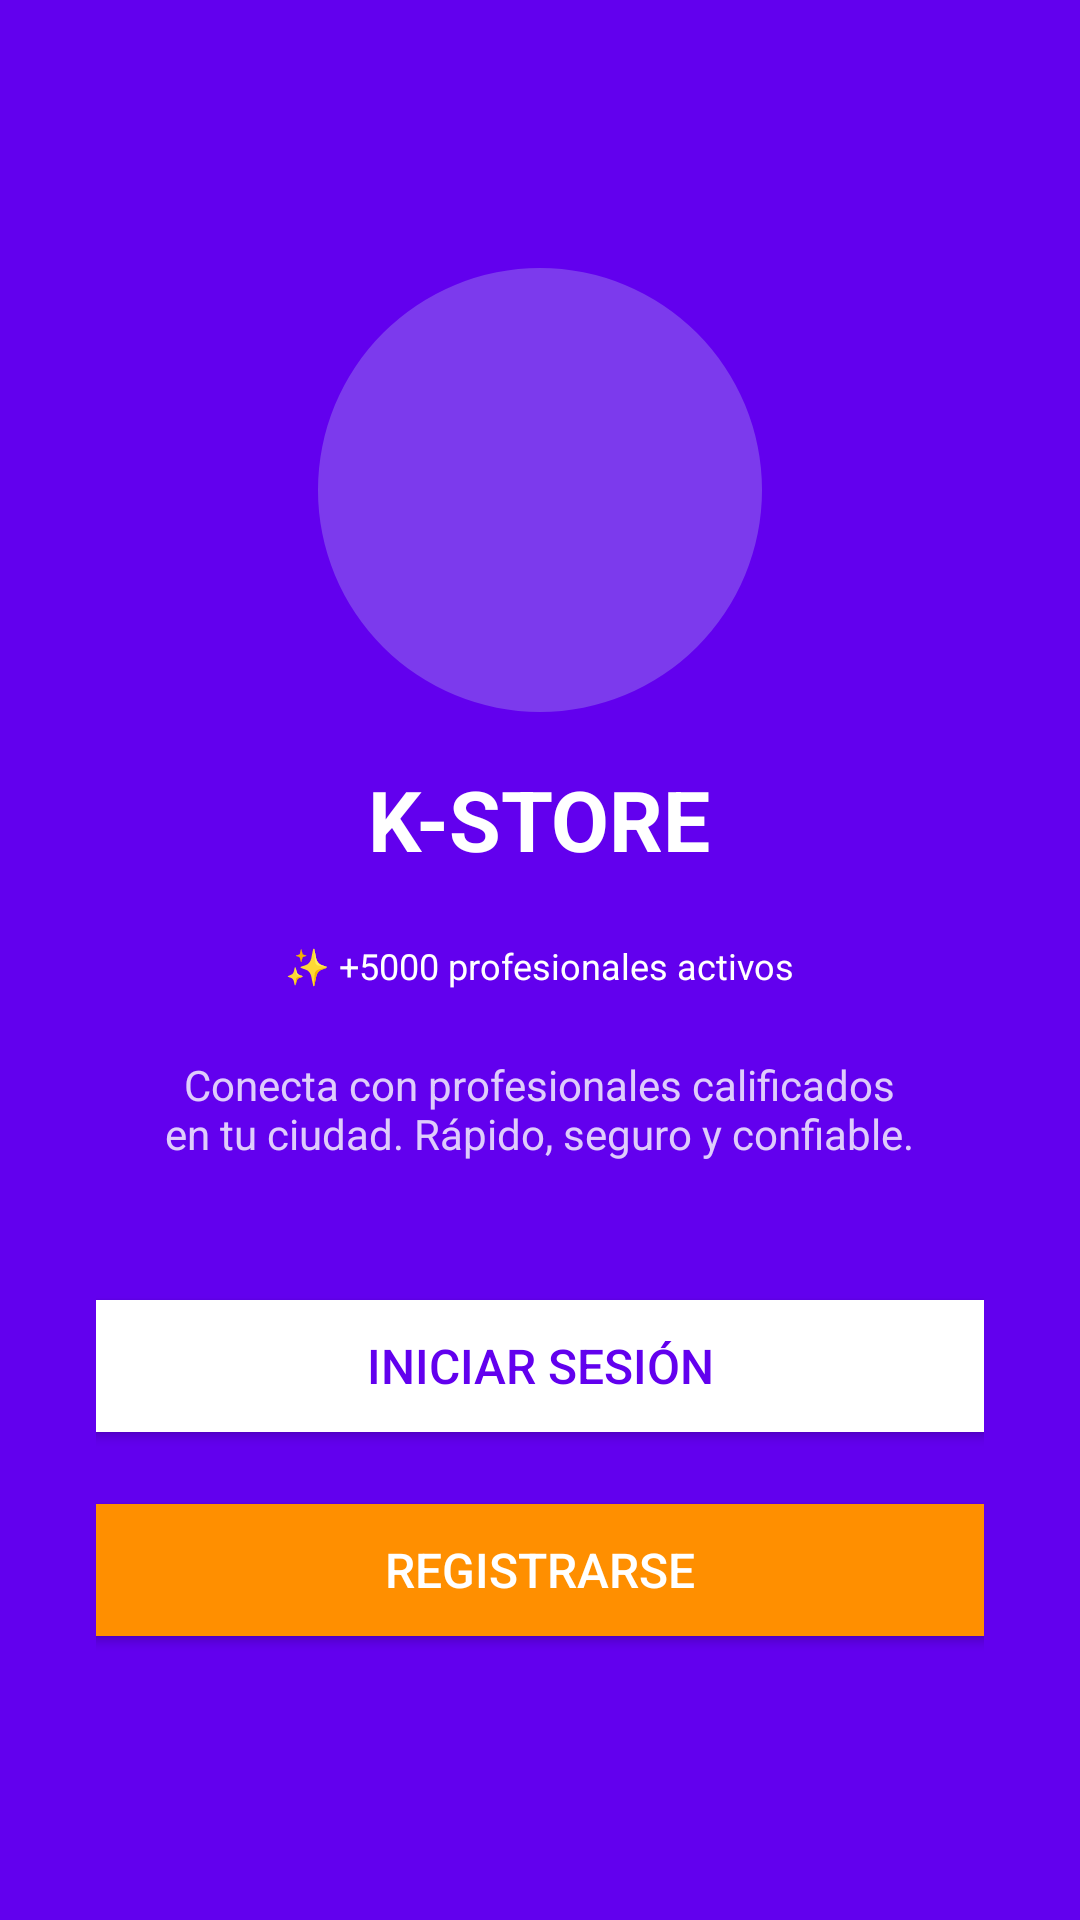

Here is an Android app screen rendered from its layout file. Give the layout XML and the strings, colors and styles it references.
<!-- AndroidManifest.xml: application theme Theme.KSTOREAPP -->
<!-- res/layout/activity_main.xml -->
<?xml version="1.0" encoding="utf-8"?>
<LinearLayout xmlns:android="http://schemas.android.com/apk/res/android"
    android:layout_width="match_parent"
    android:layout_height="match_parent"
    xmlns:app="http://schemas.android.com/apk/res-auto"
    android:orientation="vertical"
    android:background="#6200EE"
    android:gravity="center"
    android:padding="32dp">

    
    <com.google.android.material.imageview.ShapeableImageView
        android:layout_width="150dp"
        android:layout_height="150dp"
        app:cardCornerRadius="65dp"
        android:src="@mipmap/logo_morado"
        android:background="@color/logo_morado_background"
        android:padding="1dp"
        app:shapeAppearanceOverlay="@style/CircleImageView"/>

    
    <TextView
        android:layout_width="wrap_content"
        android:layout_height="wrap_content"
        android:text="@string/Nombre_app"
        android:textColor="@android:color/white"
        android:textSize="28sp"
        android:textStyle="bold"
        android:layout_marginTop="16dp"/>

    
    <TextView
        android:layout_width="wrap_content"
        android:layout_height="wrap_content"
        android:text="@string/text_welcome"
        android:textColor="@android:color/white"
        android:textSize="12sp"
        android:paddingStart="16dp"
        android:paddingEnd="16dp"
        android:paddingTop="6dp"
        android:paddingBottom="6dp"
        android:layout_marginTop="16dp"/>

    
    <TextView
        android:layout_width="wrap_content"
        android:layout_height="wrap_content"
        android:text="@string/text_welcome_1"
        android:textColor="#CCFFFFFF"
        android:textSize="14sp"
        android:gravity="center"
        android:layout_marginTop="16dp"/>

    
    <Button
        android:id="@+id/btnIniciarSesion"
        android:layout_width="350dp"
        android:layout_height="56dp"
        android:layout_marginTop="40dp"
        android:text="@string/btn_iniciar_sesion"
        android:textSize="16sp"
        android:textColor="#6200EE"
        android:backgroundTint="@android:color/white"/>

    
    <Button
        android:id="@+id/btnRegistrarse"
        android:layout_width="350dp"
        android:layout_height="56dp"
        android:layout_marginTop="12dp"
        android:text="@string/btn_registrarse"
        android:textSize="16sp"
        android:textColor="@android:color/white"
        android:backgroundTint="#FF8F00"/>


</LinearLayout>
<!-- resources referenced by this layout -->
<resources>
  <color name="logo_morado_background">#7C3AED</color>
  <!-- mipmap logo_morado (mipmap-anydpi-v26) -->
  <?xml version="1.0" encoding="utf-8"?>
  <adaptive-icon xmlns:android="http://schemas.android.com/apk/res/android">
      <background android:drawable="@color/logo_morado_background"/>
      <foreground android:drawable="@mipmap/logo_morado_foreground"/>
  </adaptive-icon>
  <string name="Nombre_app">K-STORE</string>
  <string name="btn_iniciar_sesion">Iniciar Sesión</string>
  <string name="btn_registrarse">Registrarse</string>
  <string name="text_welcome">✨ +5000 profesionales activos</string>
  <string name="text_welcome_1">Conecta con profesionales calificados\nen tu ciudad. Rápido, seguro y confiable.</string>
  <style name="CircleImageView">
          <item name="cornerFamily">rounded</item>
          <item name="cornerSize">50%</item>
      </style>
  <style name="Theme.KSTOREAPP" parent="Base.Theme.KSTOREAPP">
          <item name="android:windowTranslucentStatus">false</item>
          <item name="android:statusBarColor">@android:color/transparent</item>
          <item name="android:navigationBarColor">@android:color/transparent</item>
          <item name="android:windowLightStatusBar">true</item>
          <item name="android:fitsSystemWindows">true</item>
      </style>
  <style name="Base.Theme.KSTOREAPP" parent="Theme.MaterialComponents.Light.NoActionBar">
          <item name="colorPrimary">#6200EE</item>
          <item name="colorPrimaryVariant">#3700B3</item>
          <item name="colorOnPrimary">@android:color/white</item>
      </style>
</resources>
